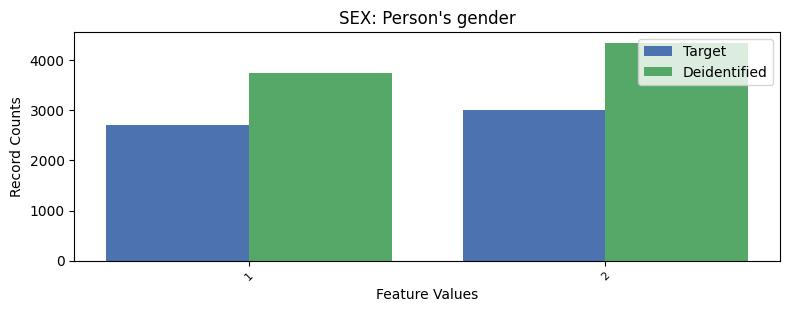

Values plotted in this chart, from the file beside it:
, SEX, count_target, count_deidentified
0, 2, 3015, 4345
1, 1, 2697, 3743
